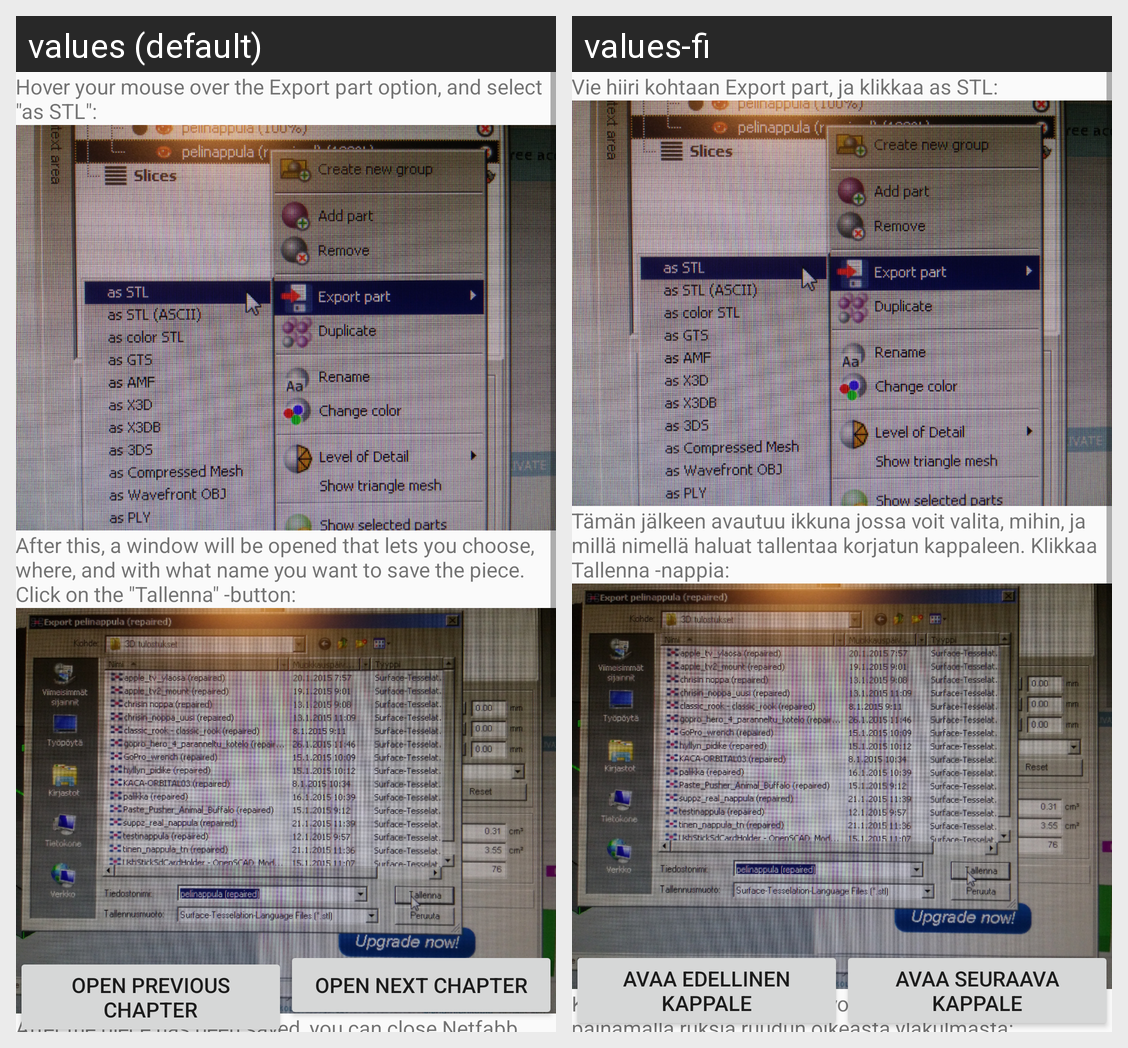

Here is an Android app screen in its default locale and in the app's own translations. Write out the translated-string differences for the strings that appear on this screen.
Android screen res/layout/activity_tulostus_ohje_kappale5.xml rendered under 2 locales, left to right: values (default), values-fi. Device: Nexus 5 (rendered at 1080×1920; each locale shown at half size, 540×960, under a caption strip naming it); theme AppTheme.
Strings drawn on this screen, with the default value and each locale's value (text and hints the layout hard-codes, and strings that could not be matched under every locale, appear in the picture but are not listed):

tulostus_ohje_teksti18
  values: Hover your mouse over the Export part option, and select "as STL":
  values-fi: Vie hiiri kohtaan Export part, ja klikkaa as STL:

tulostus_ohje_teksti16
  values: After this, a window will be opened that lets you choose, where, and with what name you want to save the piece. Click on the "Tallenna" -button:
  values-fi: Tämän jälkeen avautuu ikkuna jossa voit valita, mihin, ja millä nimellä haluat tallentaa korjatun kappaleen. Klikkaa Tallenna -nappia:

edellinen_kappale_nappi
  values: Open previous chapter
  values-fi: Avaa edellinen kappale

seuraava_kappale_nappi_teksti
  values: Open next Chapter
  values-fi: Avaa seuraava kappale
